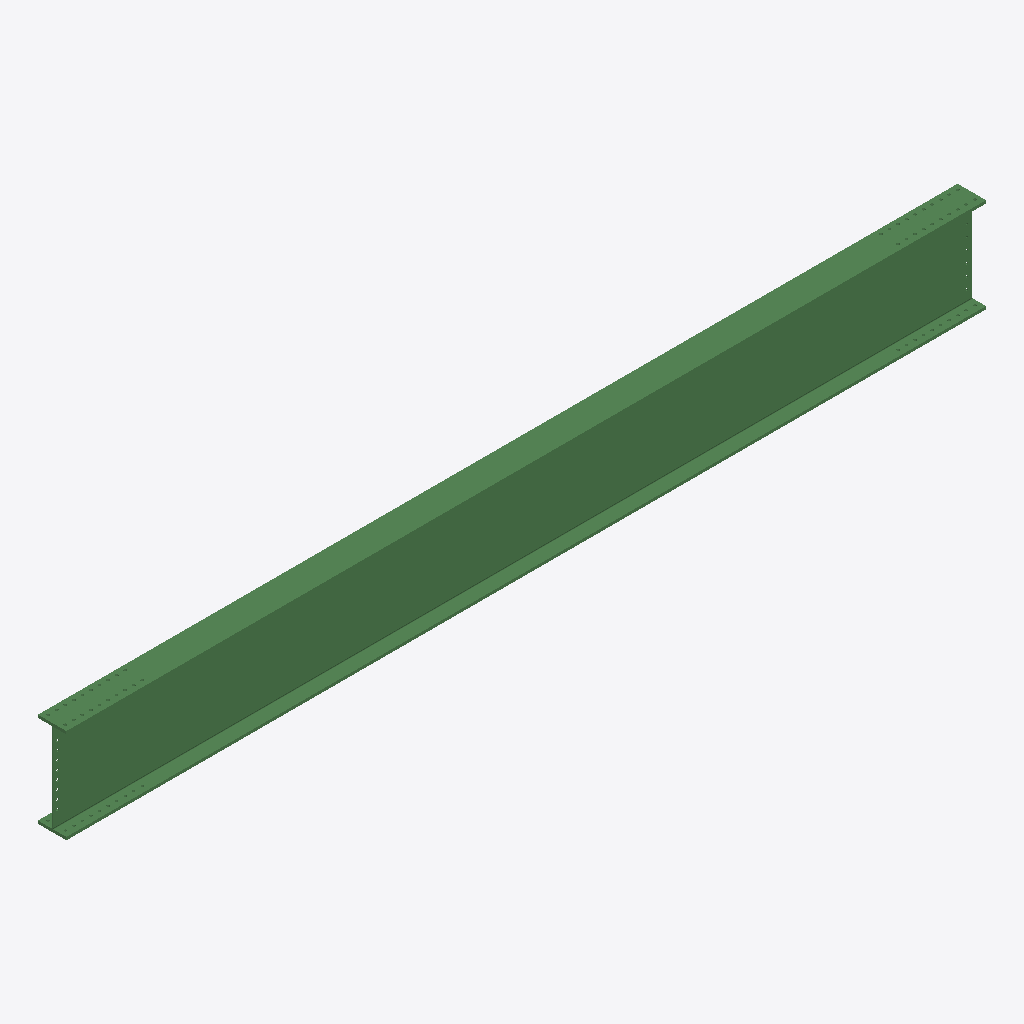
Isometric view of an IFC building model (IFC-SPF (STEP), schema IFC2X3, length unit millimetre), seen from the south-west, elements coloured by IFC class: 1 beam (green).
Extent 8.1 m × 0.2 m × 0.8 m (x, y, z). Storeys (1): Undefined at 0.00 m. Elements (1): 1 IfcBeam.

HEADER;
FILE_DESCRIPTION(('ViewDefinition[AISC_Steel_Detailing]','Option [BaseQuantities:Off]','Option [GridExport:On]','Option [Assemblies:Off]','Option [Bolts:On]','Option [Rebars:On]','Option [PourObjects:Off]','Option [Welds:On]','Option [SurfaceTreatments:On]','Option [LocationBy:0]','Option [ViewColors:Off]','Option [SectionedSpine:Off]','[2 more]'),'2;1');
FILE_NAME('b_921_Qty_1.ifc','2026-05-16T11:53:17',('GIOVANNIPC\\gcorrea'),('Structural Designer'),'IFC Database version: Work','Tekla Structures 2020 Service Pack 5, IFC Export','');
FILE_SCHEMA(('IFC2X3'));
ENDSEC;
DATA;
#37=IFCPROJECT('2G7ZFDNE16yBDU14FA92Me',#5,'Proyecto',$,$,$,$,(#11),#36);
#39=IFCSITE('2xvEzEinjBTea80yOTcujY',#5,'Obra',$,$,#38,$,$,.ELEMENT.,$,$,$,$,$);
#41=IFCBUILDING('2uzJC9tm506QAJrGh3mQGE',#5,'Undefined',$,$,#40,$,$,.ELEMENT.,$,$,$);
#43=IFCBUILDINGSTOREY('29hdEUCErFze9E_VIAceOd',#5,'Undefined',$,$,#42,$,$,.ELEMENT.,0.0);
#69=IFCBEAM('2QpFx0cGr8iAXgc9EQKHK_',#44,'BEAM','HI830-10-25*250','HI830-10-25*250',#47,#68,'ID9accfec0-990d-48b0-a86a-98939a51153e');
ENDSEC;
